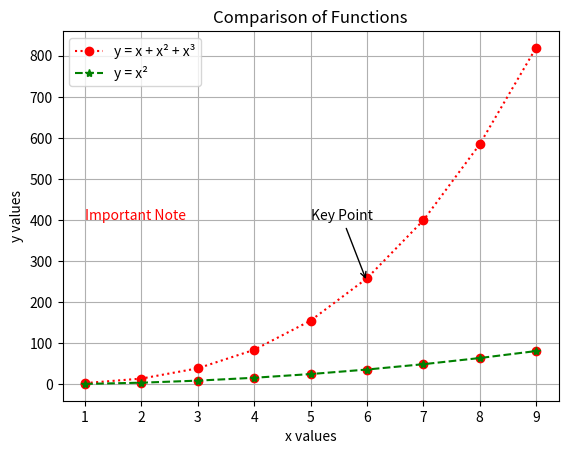
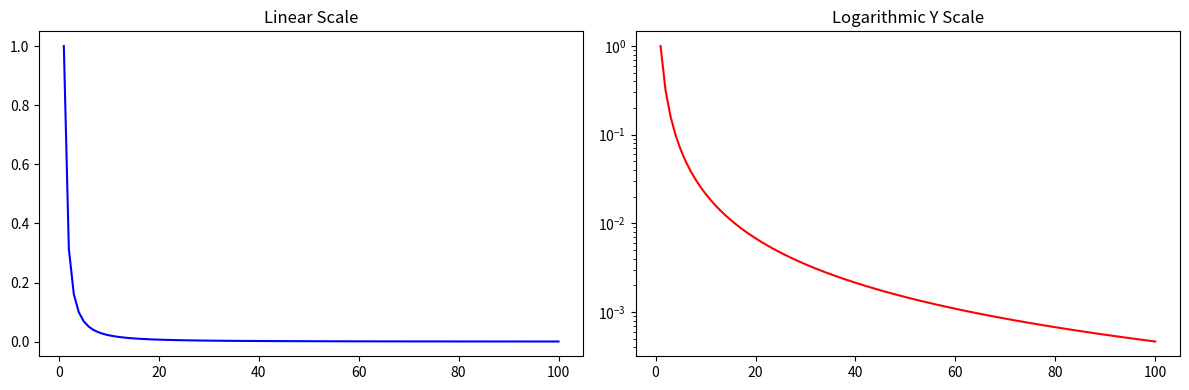

These figures' Python source, in order:
import matplotlib.pyplot as plt

# Sample data
x = list(range(1, 10))
y = [i**2 for i in x]

# Create plot
plt.plot(x, y, 'ro')  # Red circles
plt.grid(True)
plt.xlabel('x-axis')
plt.ylabel('y-axis')
plt.title('Quadratic Function')
plt.legend(["y = x²"])
plt.show()

# Additional function
y3 = [i + i**2 + i**3 for i in x]

# Plot both functions
plt.plot(x, y3, 'r:o', label="y = x + x² + x³")
plt.plot(x, y, 'g*--', label="y = x²")

# Add annotations
plt.text(1, 400, 'Important Note', color='r')
plt.annotate('Key Point', xy=(6, 250), 
             xytext=(5, 400), 
             arrowprops={'arrowstyle': '->'})

# Formatting
plt.xlabel('x values')
plt.ylabel('y values')
plt.title('Comparison of Functions')
plt.legend()
plt.grid(True)
plt.show()

# Power law data
x1 = list(range(1, 101))
y1 = [i**(-5.0/3.0) for i in x1]

# Linear scale
plt.figure(figsize=(12, 4))
plt.subplot(1, 2, 1)
plt.plot(x1, y1, 'b')
plt.title('Linear Scale')

# Log scale
plt.subplot(1, 2, 2)
plt.semilogy(x1, y1, 'r')
plt.title('Logarithmic Y Scale')

plt.tight_layout()
plt.show()

plt.figure(figsize=(10, 4))

plt.subplot(1, 2, 1)
plt.plot(x, y, 'r--', linewidth=3)
plt.title('Quadratic Function')

plt.subplot(1, 2, 2)
plt.plot(x, y3, 'g^-', linewidth=1)
plt.title('Cubic Function')

plt.tight_layout()
plt.savefig('function_comparison.png', dpi=300)
plt.show()

categories = ['A', 'B', 'C', 'D']
values = [15, 30, 45, 10]

plt.bar(categories, values, color=['blue', 'green', 'red', 'purple'])
plt.xlabel('Categories')
plt.ylabel('Values')
plt.title('Bar Chart Example')
plt.show()

sizes = [15, 30, 45, 10]
labels = ['Group 1', 'Group 2', 'Group 3', 'Group 4']
colors = ['gold', 'lightcoral', 'lightskyblue', 'lightgreen']

plt.pie(sizes, labels=labels, colors=colors, 
        autopct='%1.1f%%', shadow=True, startangle=140)
plt.axis('equal')  # Equal aspect ratio ensures circular pie
plt.title('Pie Chart Example')
plt.show()

# Save in different formats
plt.plot(x, y, 'b-')
plt.savefig('plot.png')  # PNG format
plt.savefig('plot.pdf')  # PDF format
plt.savefig('plot.svg')  # SVG format
plt.close()